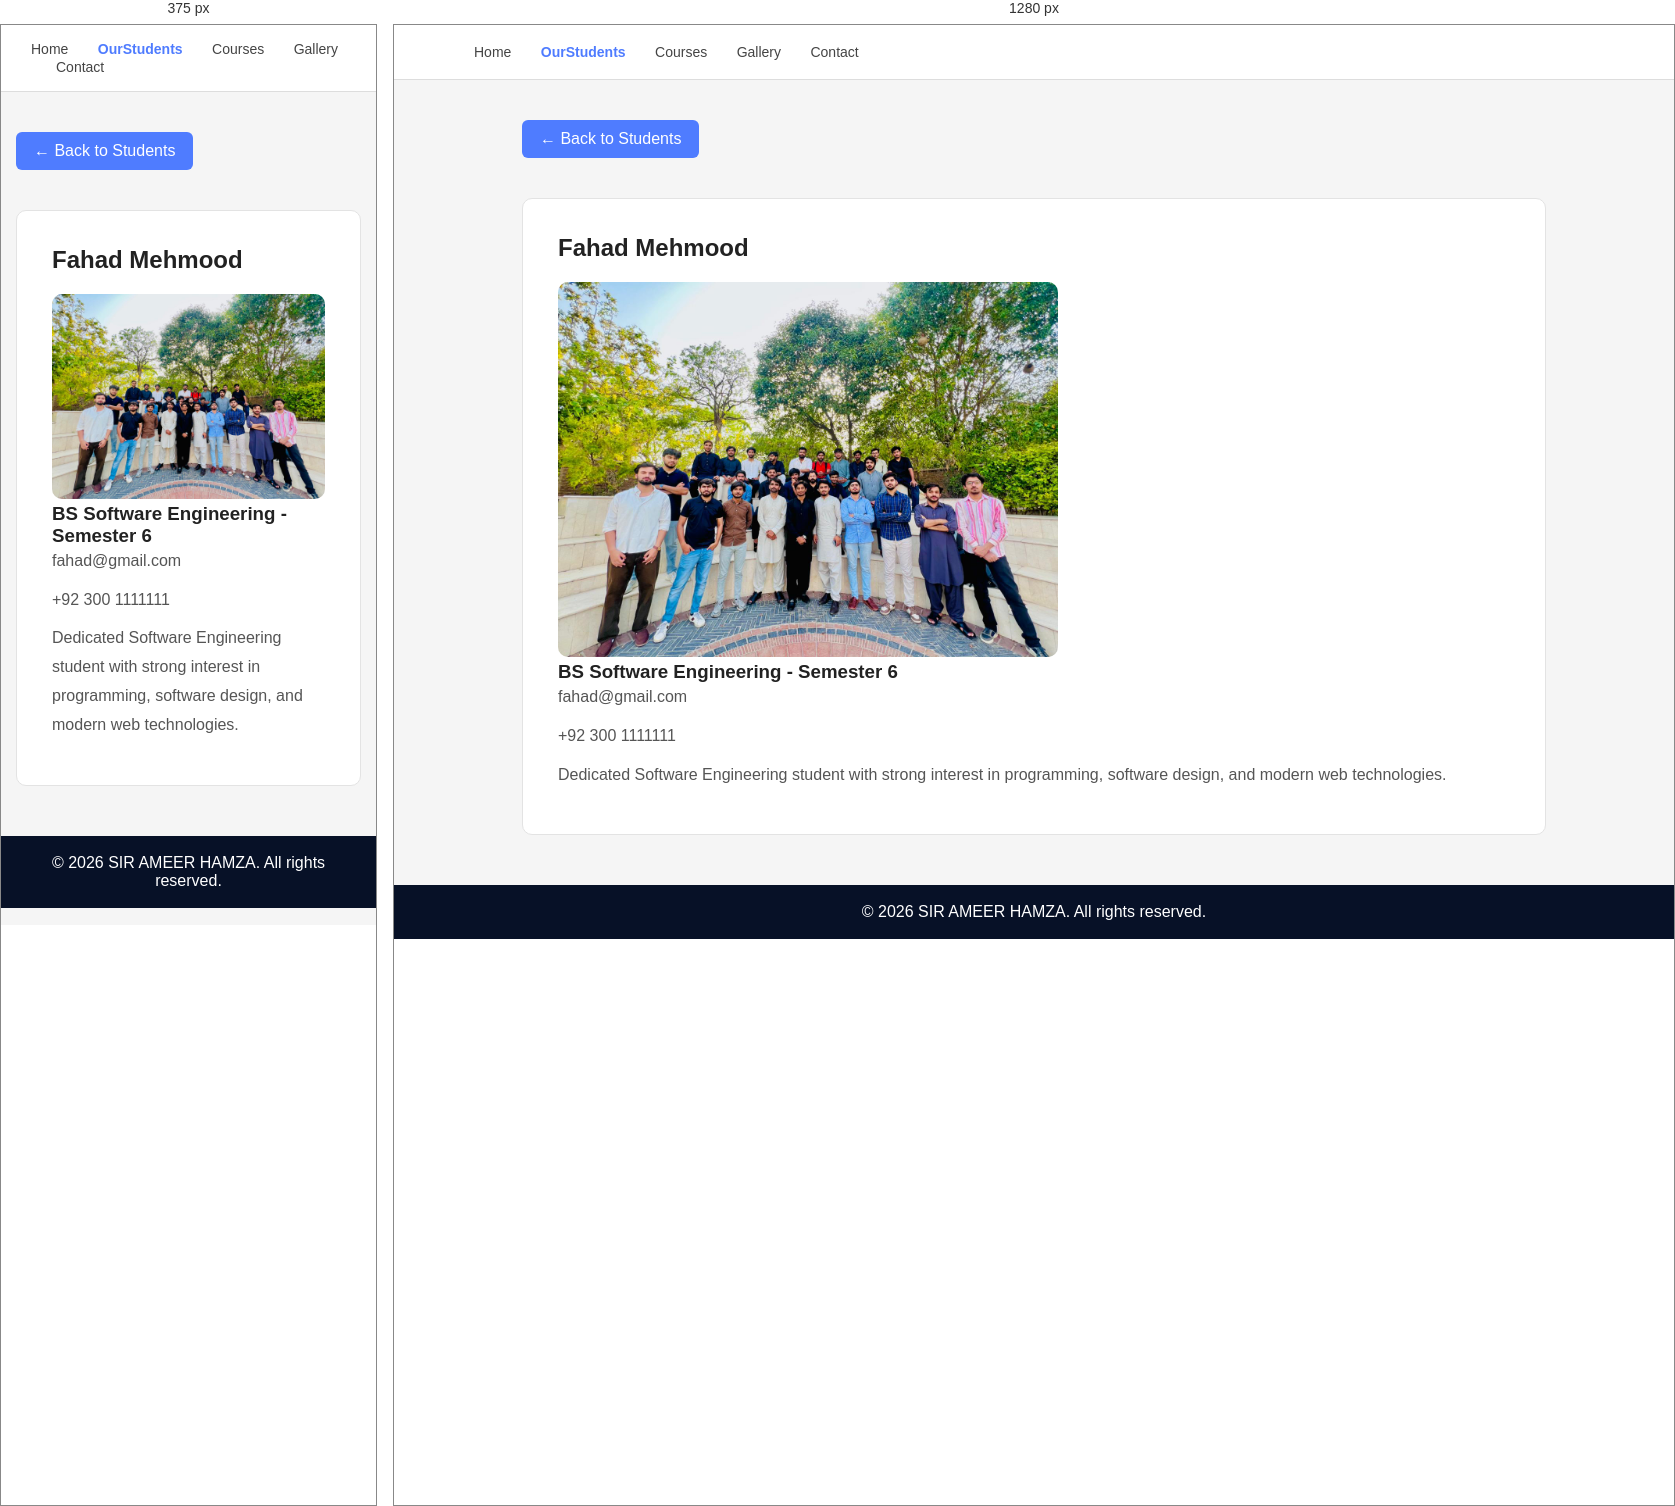
Rendered at 375 px and 1280 px, left to right.

<!-- file: fahad.html -->
<!DOCTYPE html>
<html lang="en">
<head>
    <meta charset="UTF-8">
    <meta name="viewport" content="width=device-width, initial-scale=1.0">
    <title>Fahad Mehmood</title>

    <link rel="stylesheet" href="css/style.css">
    <link rel="stylesheet"
    href="https://cdnjs.cloudflare.com/ajax/libs/font-awesome/6.5.1/css/all.min.css">
</head>
<body>

<nav class="navbar">
    <a href="index.html">Home</a>
    <a href="OurStudents.html" class="active">OurStudents</a>
    <a href="courses.html">Courses</a>
    <a href="gallery.html">Gallery</a>
    <a href="contact.html">Contact</a>
</nav>

<section class="container">
    <a href="OurStudents.html" class="back-btn">← Back to Students</a>

    <div class="card">
        <h2>Fahad Mehmood</h2>

        <img src="images/UviGroupPic.jpeg" alt="Fahad Mehmood"
        style="width:100%; max-width:500px; border-radius:10px;">

        <h3>BS Software Engineering - Semester 6</h3>

        <p><i class="fa-regular fa-envelope"></i> fahad@gmail.com</p>
        <p><i class="fa-solid fa-phone"></i> +92 300 1111111</p>

        <p>
            Dedicated Software Engineering student with strong interest
            in programming, software design, and modern web technologies.
        </p>
    </div>
</section>

<footer>
    © 2026 SIR AMEER HAMZA. All rights reserved.
</footer>

</body>
</html>

/* @media block from style.css */
@media (max-width: 768px) {
    .profile-card {
        grid-column: span 1;
    }
}

/* @media block from style.css */
@media(max-width:768px){

    .header{
        padding: 30px;
    }

    .navbar{
        padding: 15px 30px;
    }

    .profile-container{
        flex-direction: column;
        text-align: center;
    }

    .container{
        width: 92%;
    }

    .philosophy-container{
        flex-direction: column;
    }

    .contact-grid{
        grid-template-columns: 1fr;
    }
}